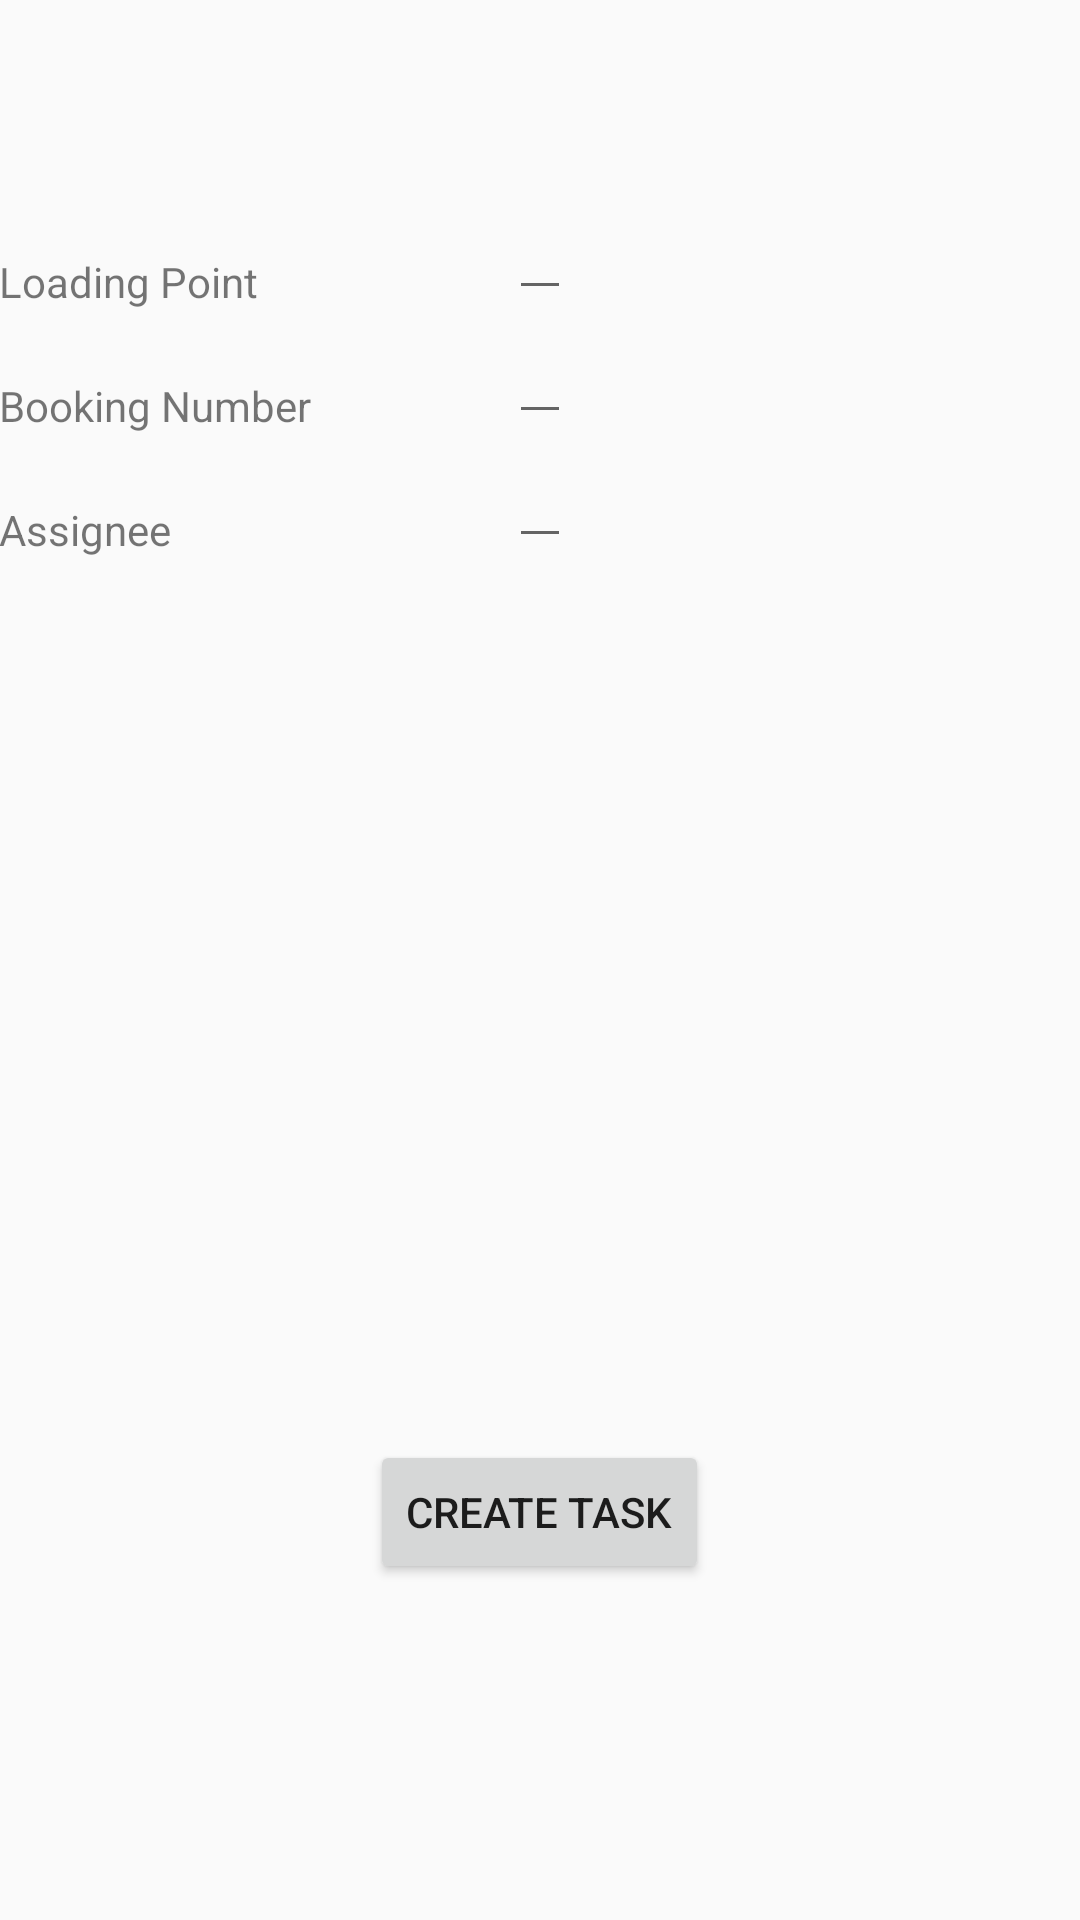

This screen was rendered from an Android layout file. Write that file and the resources it references.
<!-- AndroidManifest.xml: application theme AppTheme -->
<!-- res/layout/activity_create_pick_up_task.xml -->
<RelativeLayout xmlns:android="http://schemas.android.com/apk/res/android"
    xmlns:tools="http://schemas.android.com/tools"
    android:layout_width="match_parent"
    android:layout_height="match_parent"
    android:paddingLeft="@dimen/activity_horizontal_margin"
    android:paddingRight="@dimen/activity_horizontal_margin"
    android:paddingTop="@dimen/activity_vertical_margin"
    android:paddingBottom="@dimen/activity_vertical_margin"
    tools:context="com.beeno.trucktracker.activity.admin.task.CreatePickUpTaskActivity">

    <EditText
        android:layout_width="wrap_content"
        android:layout_height="wrap_content"
        android:id="@+id/loadingPointInput"
        android:layout_alignParentTop="true"
        android:layout_centerHorizontal="true"
        android:layout_marginTop="62dp" />

    <EditText
        android:layout_width="wrap_content"
        android:layout_height="wrap_content"
        android:id="@+id/bookingNumberInput"
        android:layout_below="@+id/loadingPointInput"
        android:layout_centerHorizontal="true" />

    <EditText
        android:layout_width="wrap_content"
        android:layout_height="wrap_content"
        android:id="@+id/assigneeInput"
        android:layout_below="@+id/bookingNumberInput"
        android:layout_alignRight="@+id/bookingNumberInput"
        android:layout_alignEnd="@+id/bookingNumberInput" />

    <TextView
        android:layout_width="wrap_content"
        android:layout_height="wrap_content"
        android:textAppearance="?android:attr/textAppearanceSmall"
        android:text="Loading Point"
        android:id="@+id/textView"
        android:layout_above="@+id/bookingNumberInput"
        android:layout_alignParentLeft="true"
        android:layout_alignParentStart="true" />

    <TextView
        android:layout_width="wrap_content"
        android:layout_height="wrap_content"
        android:textAppearance="?android:attr/textAppearanceSmall"
        android:text="Assignee"
        android:id="@+id/textView2"
        android:layout_alignBottom="@+id/assigneeInput"
        android:layout_alignParentLeft="true"
        android:layout_alignParentStart="true" />

    <TextView
        android:layout_width="wrap_content"
        android:layout_height="wrap_content"
        android:textAppearance="?android:attr/textAppearanceSmall"
        android:id="@+id/textView4"
        android:text="Booking Number"
        android:layout_above="@+id/assigneeInput"
        android:layout_alignParentLeft="true"
        android:layout_alignParentStart="true" />

    <Button
        android:layout_width="wrap_content"
        android:layout_height="wrap_content"
        android:text="Create Task"
        android:id="@+id/create_task"
        android:layout_alignParentBottom="true"
        android:layout_centerHorizontal="true"
        android:layout_marginBottom="112dp" />
</RelativeLayout>
<!-- resources referenced by this layout -->
<resources>
  <style name="AppTheme" parent="Theme.AppCompat.Light.DarkActionBar">
          
      </style>
</resources>
